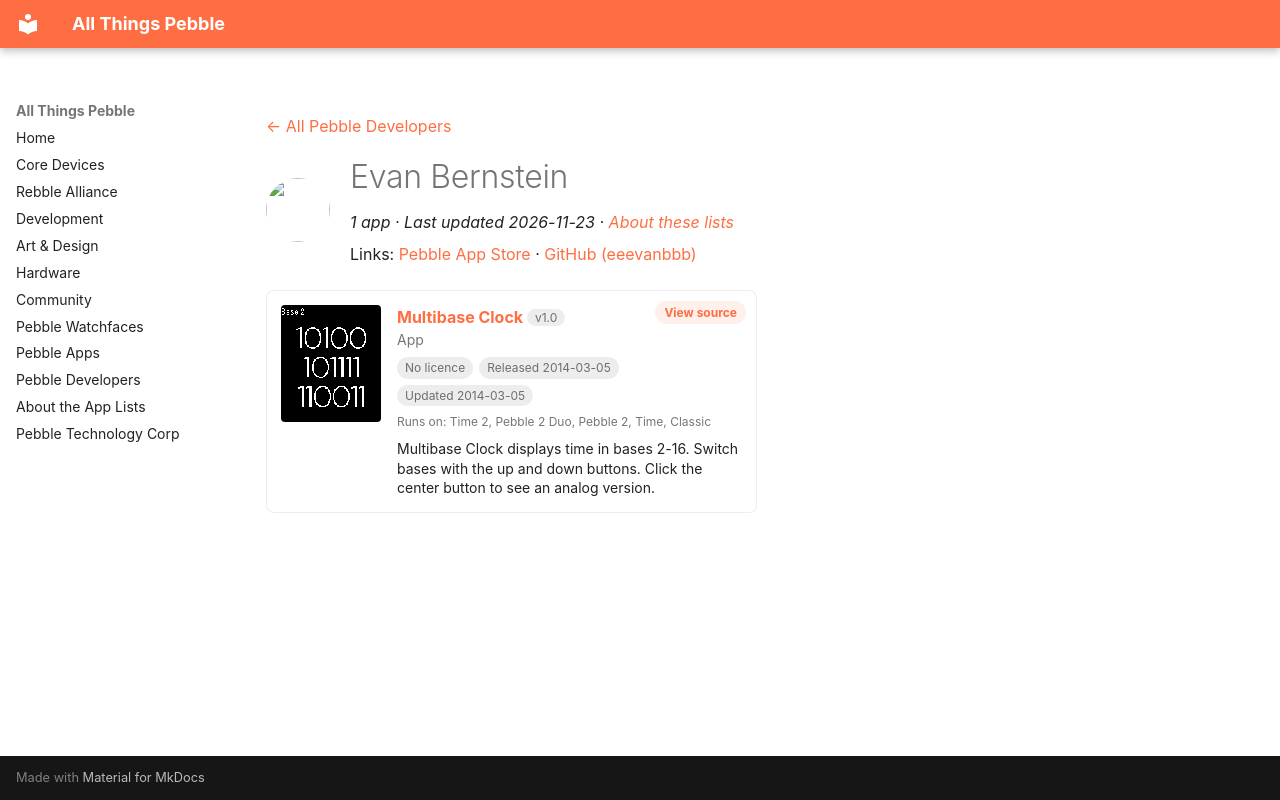

repository: saltedlolly/all-things-pebble · page: developers/evan-bernstein.html · generator: mkdocs

---
title: "Evan Bernstein"
hide:
  - toc
---

<!-- Generated by scripts/update_app_directory.py: do not edit by hand -->
[← All Pebble Developers](../developers.md)

<div class="dev-header" markdown>
<img class="dev-avatar" src="https://github.com/eeevanbbb.png?size=128" alt="" width="64" height="64" loading="lazy" onerror="this.remove()">
<div class="dev-intro" markdown>

# Evan Bernstein

*1 app · Last updated 2026-11-23 · [About these lists](../about-app-lists.md)*

Links: [Pebble App Store](https://apps.repebble.com/apps/dev/evan-bernstein_52f017d38e6ca0e8f2000219) · [GitHub (eeevanbbb)](https://github.com/eeevanbbb)

</div>
</div>

<div class="app-grid dev-apps" data-search-exclude>
<div class="app-card" data-type="watchapp" data-title="multibase clock" data-released="2014-03-05" data-updated="2014-03-05">
<a class="app-shot" href="https://apps.repebble.com/531696cc9497a69aa90002cc" data-search-exclude><img src="../images/apps/531696cc9497a69aa90002cc.png" alt="Multibase Clock" loading="lazy"></a>
<div class="app-info">
<h2 class="app-name" id="app-531696cc9497a69aa90002cc"><a href="https://apps.repebble.com/531696cc9497a69aa90002cc">Multibase Clock</a> <span class="app-version" title="Latest version" data-search-exclude>v1.0</span></h2>
<a class="app-source" href="https://github.com/eeevanbbb/MultiBaseClock" title="Source code" data-search-exclude>View source</a>
<div class="app-dev">App</div>
<div class="app-tags" data-search-exclude><span class="app-licence app-licence--none" title="Licence">No licence</span> <span title="First published in the app store">Released 2014-03-05</span> <span title="Latest release in the app store">Updated 2014-03-05</span></div>
<div class="app-watches" title="Supported watches" data-search-exclude>Runs on: Time 2, Pebble 2 Duo, Pebble 2, Time, Classic</div>
<p class="app-desc">Multibase Clock displays time in bases 2-16. Switch bases with the up and down buttons. Click the center button to see an analog version.</p>
</div>
</div>
</div>
